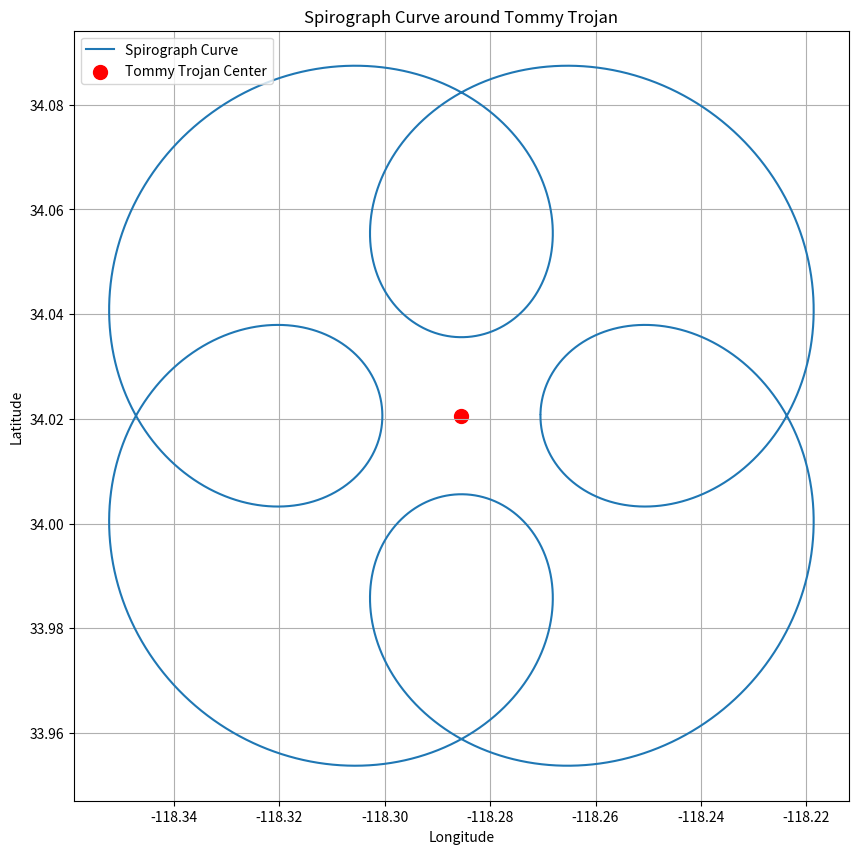

Python code for this plot:
import math
import matplotlib.pyplot as plt

lat_tt = 34.02059
lon_tt = -118.28545

R = 36
r = 9
a = 30


def spirograph_coordinates(t):
    x = (R + r) * math.cos((r / R) * t) - a * math.cos((1 + r / R) * t)
    y = (R + r) * math.sin((r / R) * t) - a * math.sin((1 + r / R) * t)
    return x, y

points = []
for i in range(0, int(8 * math.pi * 100)):
    x, y = spirograph_coordinates(i/100)
    lon = lon_tt + x/1000
    lat = lat_tt + y/1000
    points.append([lon, lat])

lons = [point[0] for point in points]
lats = [point[1] for point in points]

plt.figure(figsize=(10, 10))
plt.plot(lons, lats, label="Spirograph Curve")
plt.scatter(lon_tt, lat_tt, color="red", label="Tommy Trojan Center", s=100)
plt.legend()
plt.title("Spirograph Curve around Tommy Trojan")
plt.xlabel("Longitude")
plt.ylabel("Latitude")
plt.grid(True)
plt.show()

with open("spirograph.kml", "w") as f:
    f.write("<?xml version='1.0' encoding='UTF-8'?>\n")
    f.write("<kml xmlns='http://www.opengis.net/kml/2.2'>\n")
    f.write("<Document>\n")

    # 添加中心点
    f.write("    <Placemark>\n")
    f.write("        <name>Center Point</name>\n")
    f.write("        <Point>\n")
    f.write("            <coordinates>{},{},0</coordinates>\n".format(lon_tt, lat_tt))
    f.write("        </Point>\n")
    f.write("    </Placemark>\n")

    # 添加Spirograph曲线的点
    for lon, lat in points:
        f.write("    <Placemark>\n")
        f.write("        <name>Point</name>\n")
        f.write("        <Point>\n")
        f.write("            <coordinates>{},{},0</coordinates>\n".format(lon, lat))
        f.write("        </Point>\n")
        f.write("    </Placemark>\n")

    f.write("</Document>\n")
    f.write("</kml>\n")
